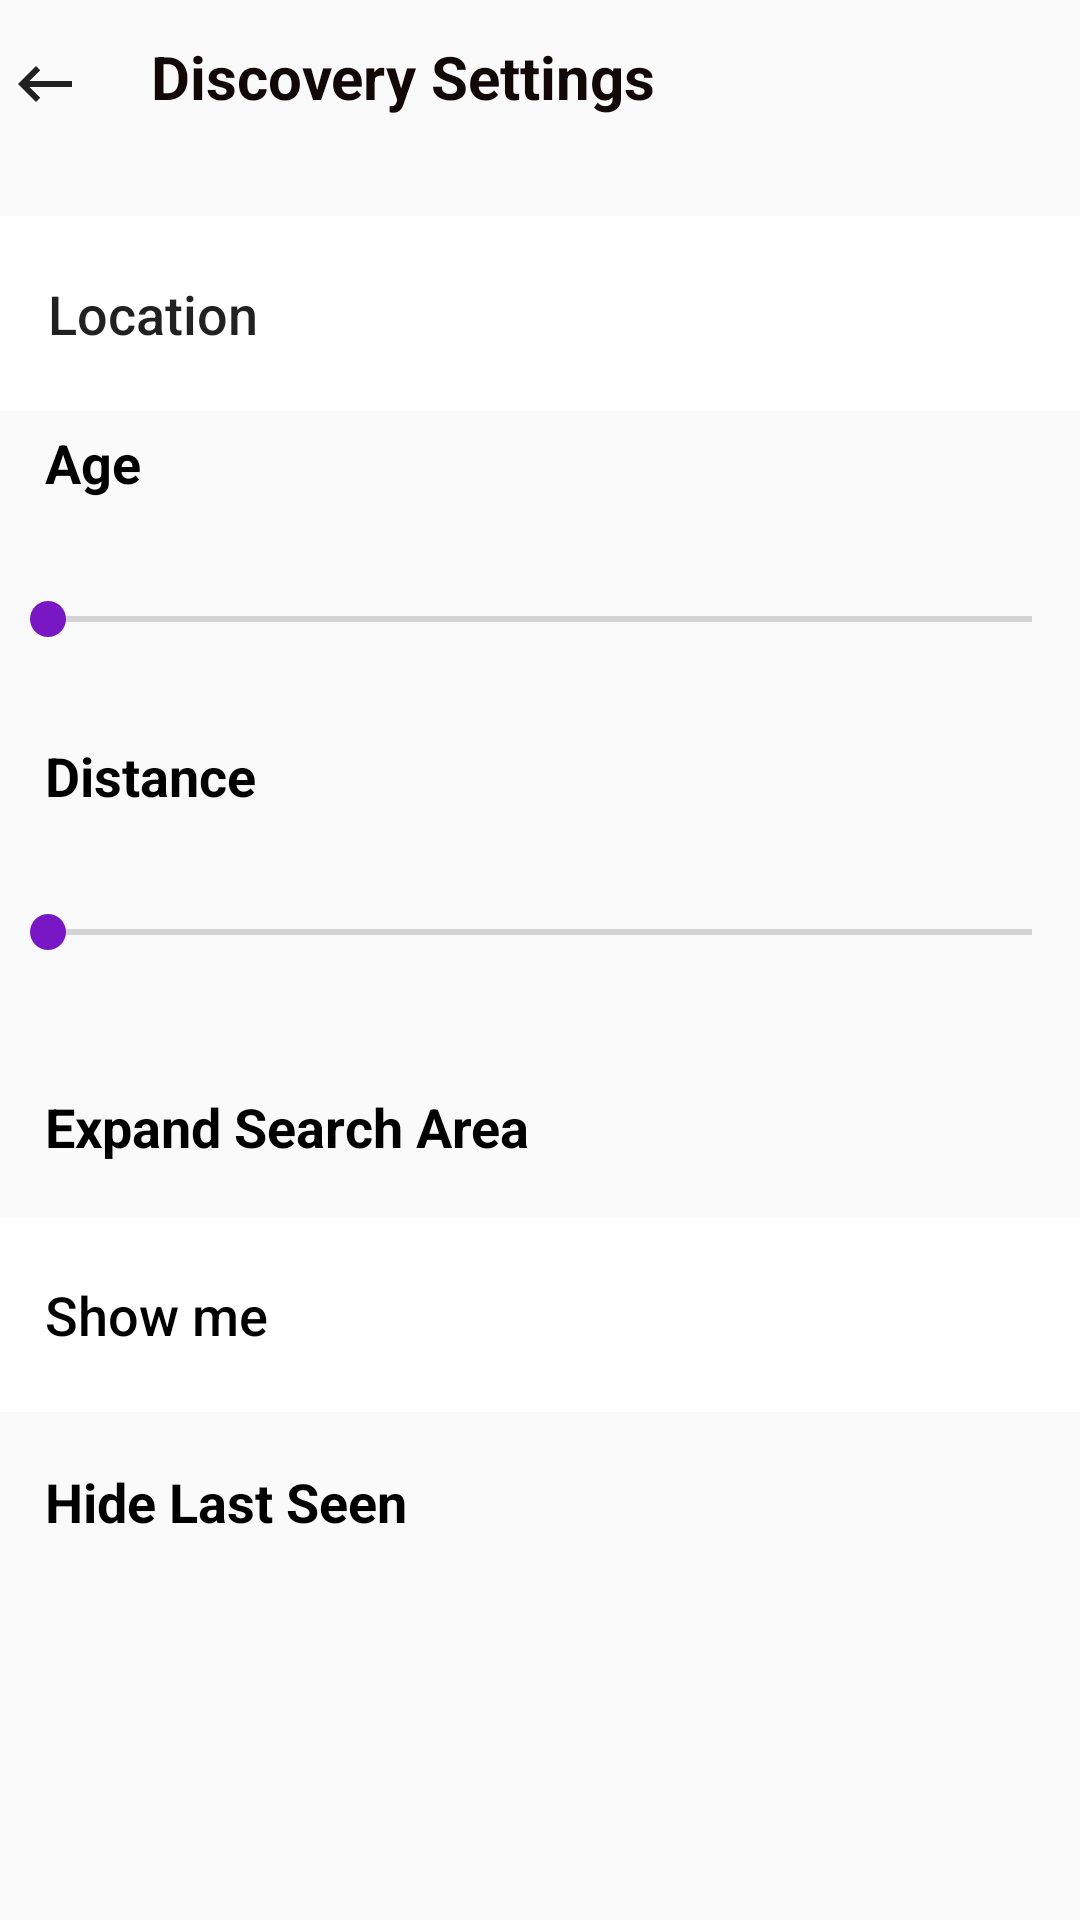

This screen was rendered from an Android layout file. Write that file and the resources it references.
<!-- AndroidManifest.xml: application theme Theme.AppCompat.Light.NoActionBar -->
<!-- res/layout/activity_discovery.xml -->
<?xml version="1.0" encoding="utf-8"?>
<RelativeLayout xmlns:android="http://schemas.android.com/apk/res/android"
    xmlns:app="http://schemas.android.com/apk/res-auto"
    xmlns:tools="http://schemas.android.com/tools"
    android:layout_width="match_parent"
    android:layout_height="match_parent"
    android:elevation="0dp"
    >
    <Button
        android:id="@+id/btnBack"
        android:layout_width="48dp"
        android:layout_height="wrap_content"
        android:layout_marginTop="4dp"
        android:background="@android:color/transparent"
        android:drawableStart="@drawable/ic_baseline_keyboard_backspace_24"
        android:onClick="onBackPressed"
        android:layout_marginLeft="3dp"
        android:text=""
        app:layout_constraintStart_toStartOf="parent"
        app:layout_constraintTop_toTopOf="parent"
        tools:ignore="MissingConstraints" />

    <TextView
        android:layout_width="wrap_content"
        android:layout_height="wrap_content"
        android:layout_alignParentTop="true"
        android:layout_alignParentEnd="true"
        android:layout_marginStart="-1dp"
        android:layout_marginTop="12dp"
        android:layout_marginEnd="130dp"
        android:layout_toEndOf="@+id/btnBack"
        android:text="Discovery Settings"
        android:textColor="#120808"
        android:textSize="20sp"
        android:textStyle="bold"
        app:layout_constraintEnd_toEndOf="parent"
        app:layout_constraintHorizontal_bias="0.0"
        app:layout_constraintStart_toEndOf="@+id/btnBack"
        app:layout_constraintTop_toTopOf="parent" />

    <LinearLayout
        android:layout_width="match_parent"
        android:layout_height="659dp"
        android:layout_alignParentTop="true"
        android:layout_marginTop="72dp"
        android:orientation="vertical">


        <Button
            android:id="@+id/continueButton"
            android:layout_width="match_parent"
            android:layout_height="65dp"
            android:background="@drawable/buttonsetting"
            android:drawableRight="@drawable/baseline_keyboard_arrow_right_24"
            android:drawablePadding="6dp"
            android:text="Location"
            android:textSize="18dp"
            android:textAllCaps="false"
            android:textAlignment="textStart"
            android:stateListAnimator="@null"/>

        <TextView
            android:layout_width="match_parent"
            android:layout_height="wrap_content"
            android:text="Age"
            android:textSize="18dp"
            android:textStyle="bold"
            android:textColor="@color/black"
            android:paddingBottom="5dp"
            android:paddingTop="5dp"
            android:paddingLeft="15dp"/>
















        <SeekBar
            android:id="@+id/seekBar"
            android:layout_width="match_parent"
            android:layout_height="70dp"
            android:padding="10dp"
            android:progressTint="@color/violet"
            android:scrollbarSize="20dp"
            android:thumbTint="@color/violet"
            android:tickMarkTint="@color/violet" />


        <TextView
            android:layout_width="match_parent"
            android:layout_height="wrap_content"
            android:text="Distance"
            android:textSize="18dp"
            android:textColor="@color/black"
            android:textStyle="bold"
            android:paddingBottom="5dp"
            android:paddingTop="5dp"
            android:paddingLeft="15dp"/>


        <SeekBar
            android:layout_width="match_parent"
            android:layout_height="70dp"
            android:padding="10dp"
            android:progressTint="@color/violet"
            android:scrollbarSize="20dp"
            android:thumbTint="@color/violet"
            android:tickMarkTint="@color/violet" />

        <LinearLayout
            android:layout_width="match_parent"
            android:layout_height="wrap_content">

            <TextView
                android:layout_width="195dp"
                android:layout_height="60dp"
                android:gravity="fill"
                android:paddingLeft="15dp"
                android:paddingTop="5dp"
                android:paddingBottom="5dp"
                android:text="Expand Search Area"
                android:textColor="@color/black"
                android:textSize="18dp"
                android:textStyle="bold" />

            <androidx.appcompat.widget.SwitchCompat
                android:layout_width="208dp"
                android:layout_height="match_parent"
                android:id="@+id/switch2"
                app:thumbTint="@color/violet"

                />
        </LinearLayout>


        <Button
            android:id="@+id/button1"
            android:layout_width="match_parent"
            android:layout_height="65dp"
            android:background="@drawable/buttonsetting"
            android:drawableRight="@drawable/baseline_keyboard_arrow_right_24"
            android:drawablePadding="8dp"
            android:paddingLeft="15dp"
            android:paddingTop="5dp"
            android:paddingBottom="5dp"
            android:stateListAnimator="@null"
            android:text="Show me"
            android:textAlignment="textStart"
            android:textAllCaps="false"
            android:textColor="@color/black"
            android:textSize="18dp" />

        <LinearLayout
            android:layout_width="match_parent"
            android:layout_height="wrap_content">

            <TextView
                android:layout_width="195dp"
                android:layout_height="60dp"
                android:gravity="fill"
                android:paddingLeft="15dp"
                android:paddingTop="5dp"
                android:paddingBottom="5dp"
                android:text="Hide Last Seen"
                android:textColor="@color/black"
                android:textSize="18dp"
                android:textStyle="bold" />

            <androidx.appcompat.widget.SwitchCompat
                android:id="@+id/switch1"
                android:layout_width="208dp"
                android:layout_height="match_parent"
                app:thumbTint="@color/violet"
                />
        </LinearLayout>

    </LinearLayout>
</RelativeLayout>
<!-- resources referenced by this layout -->
<resources>
  <color name="black">#FF000000</color>
  <color name="edit_text">#F6F6F6</color>
  <color name="violet">#7817C3</color>
  <!-- drawable buttonsetting (drawable) -->
  <?xml version="1.0" encoding="utf-8"?>
  <shape xmlns:android="http://schemas.android.com/apk/res/android"
      android:shape="rectangle">
  
      <solid android:color="@android:color/white" />
       />
      <padding android:top="8dp"
          android:bottom="8dp"
          android:left="16dp"
          android:right="16dp" />
  
  </shape>
  <!-- drawable ic_baseline_keyboard_backspace_24 (drawable) -->
  <vector android:autoMirrored="true" android:height="24dp"
      android:tint="#212121" android:viewportHeight="24"
      android:viewportWidth="24" android:width="24dp" xmlns:android="http://schemas.android.com/apk/res/android">
      <path android:fillColor="@android:color/white" android:pathData="M21,11H6.83l3.58,-3.59L9,6l-6,6 6,6 1.41,-1.41L6.83,13H21z"/>
  </vector>
</resources>
